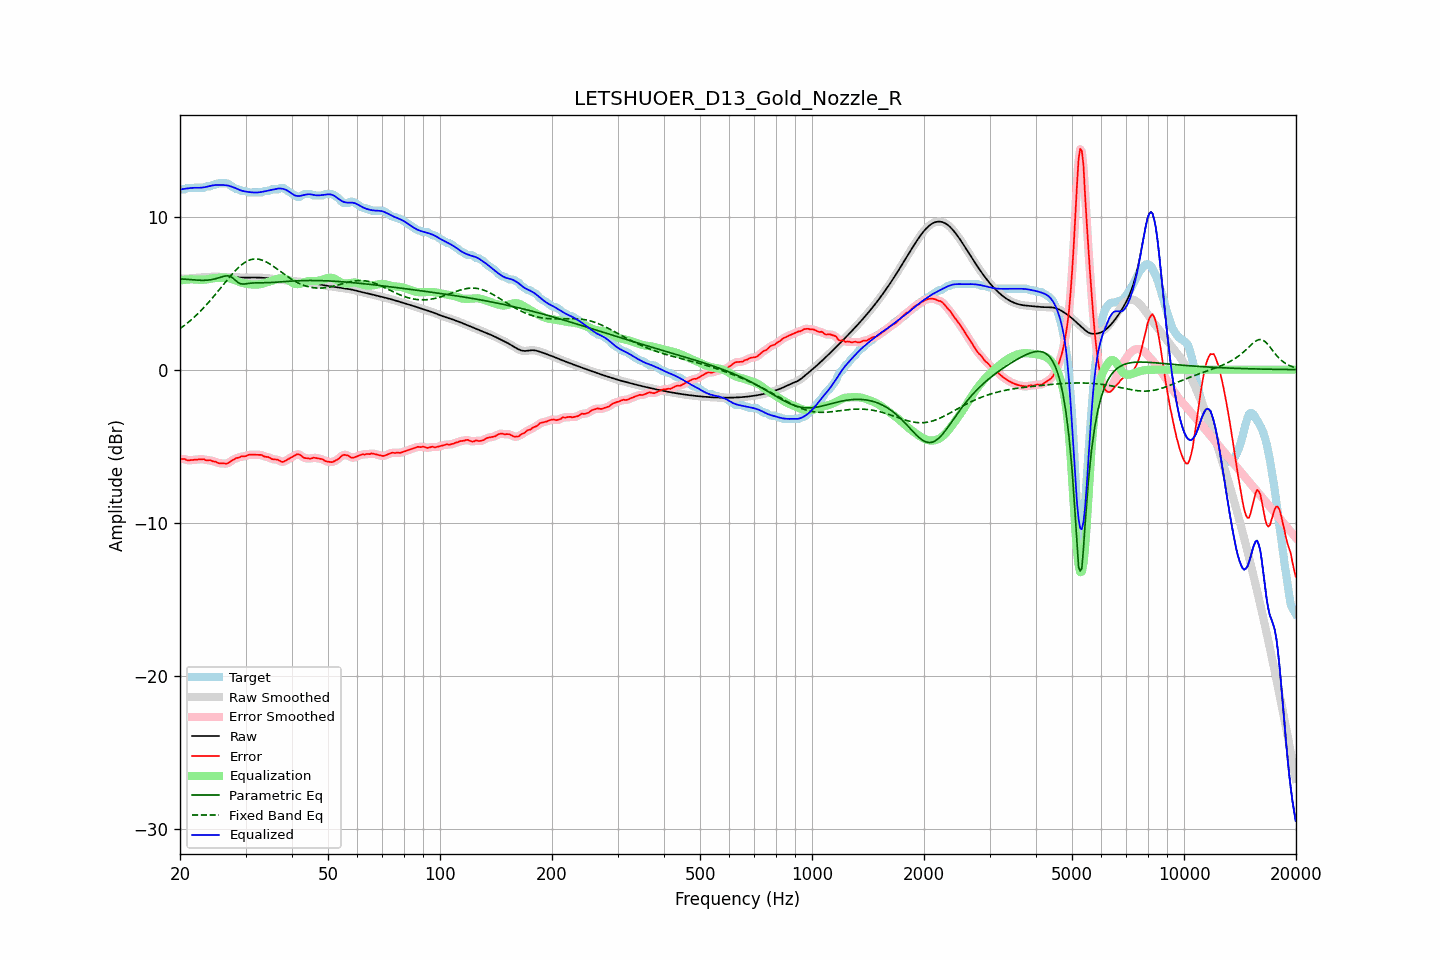

The table this chart was drawn from, first rows:
frequency, raw, error, smoothed, error_smoothed, equalization, parametric_eq, fixed_band_eq, equalized_raw, equalized_smoothed, target
20.00, 5.95, -5.84, 5.95, -5.83, 5.82, 5.94, 2.68, 11.77, 11.77, 11.79
20.20, 5.95, -5.84, 5.95, -5.84, 5.84, 5.93, 2.76, 11.79, 11.79, 11.79
20.40, 5.95, -5.84, 5.95, -5.85, 5.86, 5.92, 2.83, 11.81, 11.81, 11.79
20.61, 5.95, -5.84, 5.95, -5.86, 5.88, 5.91, 2.92, 11.83, 11.83, 11.79
20.81, 5.95, -5.91, 5.95, -5.89, 5.89, 5.90, 3.00, 11.84, 11.84, 11.86
21.02, 5.96, -5.93, 5.96, -5.92, 5.90, 5.89, 3.08, 11.85, 11.85, 11.89
21.23, 5.97, -5.92, 5.97, -5.93, 5.90, 5.89, 3.17, 11.87, 11.87, 11.89
21.44, 5.98, -5.91, 5.98, -5.91, 5.90, 5.88, 3.26, 11.88, 11.88, 11.89
21.66, 5.99, -5.90, 5.99, -5.90, 5.90, 5.87, 3.35, 11.89, 11.89, 11.89
21.87, 6.00, -5.89, 6.00, -5.89, 5.89, 5.86, 3.45, 11.89, 11.89, 11.89
22.09, 6.01, -5.88, 6.01, -5.88, 5.88, 5.85, 3.55, 11.89, 11.89, 11.89
22.31, 6.01, -5.87, 6.01, -5.87, 5.87, 5.85, 3.65, 11.89, 11.89, 11.89
22.54, 6.02, -5.87, 6.02, -5.87, 5.87, 5.84, 3.75, 11.89, 11.89, 11.89
22.76, 6.03, -5.86, 6.03, -5.85, 5.87, 5.84, 3.86, 11.90, 11.90, 11.89
22.99, 6.03, -5.85, 6.03, -5.86, 5.87, 5.84, 3.96, 11.91, 11.91, 11.89
23.22, 6.04, -5.85, 6.04, -5.88, 5.88, 5.84, 4.08, 11.92, 11.92, 11.89
23.45, 6.05, -5.92, 6.05, -5.90, 5.89, 5.84, 4.19, 11.94, 11.94, 11.97
23.69, 6.06, -5.93, 6.06, -5.91, 5.91, 5.85, 4.31, 11.97, 11.97, 11.99
23.92, 6.07, -5.92, 6.07, -5.93, 5.93, 5.86, 4.42, 11.99, 11.99, 11.99
24.16, 6.07, -5.91, 6.07, -5.94, 5.95, 5.88, 4.54, 12.02, 12.02, 11.99
24.40, 6.08, -5.98, 6.08, -5.96, 5.96, 5.89, 4.67, 12.04, 12.04, 12.06
24.65, 6.08, -6.01, 6.08, -5.99, 5.98, 5.91, 4.79, 12.06, 12.06, 12.09
24.89, 6.08, -6.01, 6.08, -6.04, 5.99, 5.94, 4.92, 12.07, 12.07, 12.09
25.14, 6.08, -6.07, 6.08, -6.07, 6.00, 5.97, 5.04, 12.07, 12.07, 12.15
25.39, 6.07, -6.12, 6.07, -6.10, 6.00, 6.00, 5.17, 12.07, 12.07, 12.19
25.65, 6.07, -6.12, 6.07, -6.13, 6.01, 6.04, 5.30, 12.07, 12.07, 12.19
25.91, 6.06, -6.13, 6.06, -6.13, 6.01, 6.07, 5.43, 12.07, 12.07, 12.19
26.16, 6.05, -6.13, 6.05, -6.14, 6.01, 6.10, 5.56, 12.07, 12.07, 12.19
26.43, 6.05, -6.14, 6.05, -6.14, 6.01, 6.12, 5.69, 12.06, 12.06, 12.19
26.69, 6.05, -6.14, 6.05, -6.13, 6.00, 6.13, 5.82, 12.05, 12.05, 12.19
26.96, 6.04, -6.10, 6.04, -6.10, 5.99, 6.13, 5.95, 12.03, 12.03, 12.15
27.23, 6.04, -6.04, 6.04, -6.04, 5.96, 6.09, 6.07, 12.00, 12.00, 12.08
27.50, 6.04, -5.95, 6.04, -5.97, 5.93, 6.05, 6.20, 11.97, 11.97, 11.99
27.77, 6.03, -5.90, 6.03, -5.89, 5.89, 5.97, 6.31, 11.93, 11.93, 11.93
28.05, 6.03, -5.84, 6.03, -5.83, 5.85, 5.89, 6.43, 11.89, 11.89, 11.87
28.33, 6.03, -5.78, 6.03, -5.80, 5.81, 5.79, 6.54, 11.84, 11.84, 11.80
28.62, 6.02, -5.76, 6.02, -5.75, 5.77, 5.71, 6.64, 11.80, 11.80, 11.79
28.90, 6.02, -5.74, 6.02, -5.72, 5.73, 5.65, 6.74, 11.75, 11.75, 11.76
29.19, 6.02, -5.67, 6.02, -5.69, 5.70, 5.61, 6.83, 11.72, 11.72, 11.69
29.48, 6.02, -5.67, 6.02, -5.68, 5.67, 5.60, 6.91, 11.68, 11.68, 11.69
29.78, 6.02, -5.67, 6.02, -5.66, 5.64, 5.60, 6.99, 11.66, 11.66, 11.69
30.08, 6.02, -5.65, 6.02, -5.64, 5.62, 5.61, 7.05, 11.64, 11.64, 11.67
30.38, 6.02, -5.59, 6.02, -5.60, 5.60, 5.63, 7.11, 11.62, 11.62, 11.61
30.68, 6.02, -5.56, 6.02, -5.57, 5.59, 5.65, 7.15, 11.61, 11.61, 11.59
30.99, 6.02, -5.56, 6.02, -5.56, 5.57, 5.66, 7.19, 11.60, 11.60, 11.59
31.30, 6.02, -5.56, 6.02, -5.56, 5.56, 5.67, 7.22, 11.59, 11.59, 11.59
31.61, 6.02, -5.56, 6.02, -5.56, 5.55, 5.67, 7.23, 11.58, 11.58, 11.59
31.93, 6.02, -5.56, 6.02, -5.56, 5.55, 5.67, 7.24, 11.58, 11.58, 11.59
32.24, 6.02, -5.57, 6.02, -5.57, 5.56, 5.67, 7.23, 11.58, 11.58, 11.59
32.57, 6.02, -5.57, 6.02, -5.56, 5.57, 5.67, 7.22, 11.59, 11.59, 11.59
32.89, 6.01, -5.57, 6.01, -5.57, 5.59, 5.67, 7.20, 11.61, 11.61, 11.59
33.22, 6.01, -5.58, 6.01, -5.60, 5.61, 5.68, 7.16, 11.62, 11.62, 11.59
33.55, 6.00, -5.65, 6.00, -5.64, 5.64, 5.68, 7.12, 11.64, 11.64, 11.66
33.89, 5.99, -5.69, 5.99, -5.68, 5.67, 5.68, 7.08, 11.67, 11.67, 11.69
34.23, 5.98, -5.70, 5.98, -5.70, 5.71, 5.68, 7.02, 11.69, 11.69, 11.69
34.57, 5.97, -5.72, 5.97, -5.74, 5.74, 5.69, 6.96, 11.71, 11.71, 11.69
34.92, 5.96, -5.77, 5.96, -5.78, 5.77, 5.69, 6.90, 11.73, 11.73, 11.73
35.27, 5.95, -5.84, 5.95, -5.82, 5.81, 5.70, 6.83, 11.75, 11.75, 11.79
35.62, 5.93, -5.85, 5.93, -5.86, 5.84, 5.70, 6.76, 11.77, 11.77, 11.79
35.97, 5.92, -5.87, 5.92, -5.87, 5.88, 5.71, 6.69, 11.80, 11.80, 11.79
... 635 more rows
